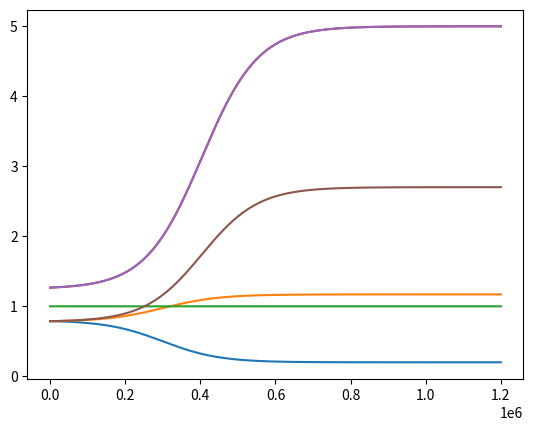

Here is the Python script that generated this plot: (Note: this script raises an exception after producing the figure.)
import matplotlib.pyplot as plot
import cmath
import random

def sigmoid(l, d, a, b, x):
    """
    CRR Curve Function
    :param l:
    :param d:
    :param a:
    :param b:
    :param x:
    :return: CRR
    """
    return 1/(1+cmath.exp((x-l)/d))*a+b



def sigmoid_integral(l, d, a, b, x):
    """
    DPT Balance Function (Not Used)
    :param l:
    :param d:
    :param a:
    :param b:
    :param x:
    :return: balance in DPT contract
    """
    return -a*d*cmath.log((1+cmath.exp((l-x)/d))/(1+cmath.exp(l/d)))+b*x


# Parameters to resize and move the CRR curve
a = 0.6
b = 0.2
l = 300000
d = l/4
top = l*4

# CRR Curve
y = [ 0 for i in range(0, top)]
# Line y=1
h = [ 1 for i in range(0, top)]
# Profit Ratio of Issuer just after Issuing
f = [ 0 for i in range(0, top)]
# Issuing Price of DPT
s = [ 0 for i in range(0, top)]
# Profit Ratio of First Issuer
t = [ 0 for i in range(0, top)]
# Circulation Price
p = [ 0 for i in range(0, top)]
for x in range(1, top):
    y[x] = sigmoid(l, d, a, b, x)
    s[x] = 1 / y[x]
    f[x] = (y[x]*s[x]+1-sigmoid(l, d, a, b, x))*0.65
    t[x] = (y[1]*s[x]+1-sigmoid(l, d, a, b, 0))*0.65
    p[x] = 1 / y[x]
y[0] = y[1]
f[0] = f[1]
h[0] = h[1]
s[0] = s[1]
p[0] = p[1]
t[0] = t[1]
x=[ i for i in range(0, top)]
p1=plot.plot(x,y)
p3=plot.plot(x,f)
p4=plot.plot(x,h)
p5=plot.plot(x,s)
p6=plot.plot(x,p)
p7=plot.plot(x,t)

plot.show(p1)
plot.show(p3)
plot.show(p4)
plot.show(p5)
plot.show(p6)
plot.show(p7)
